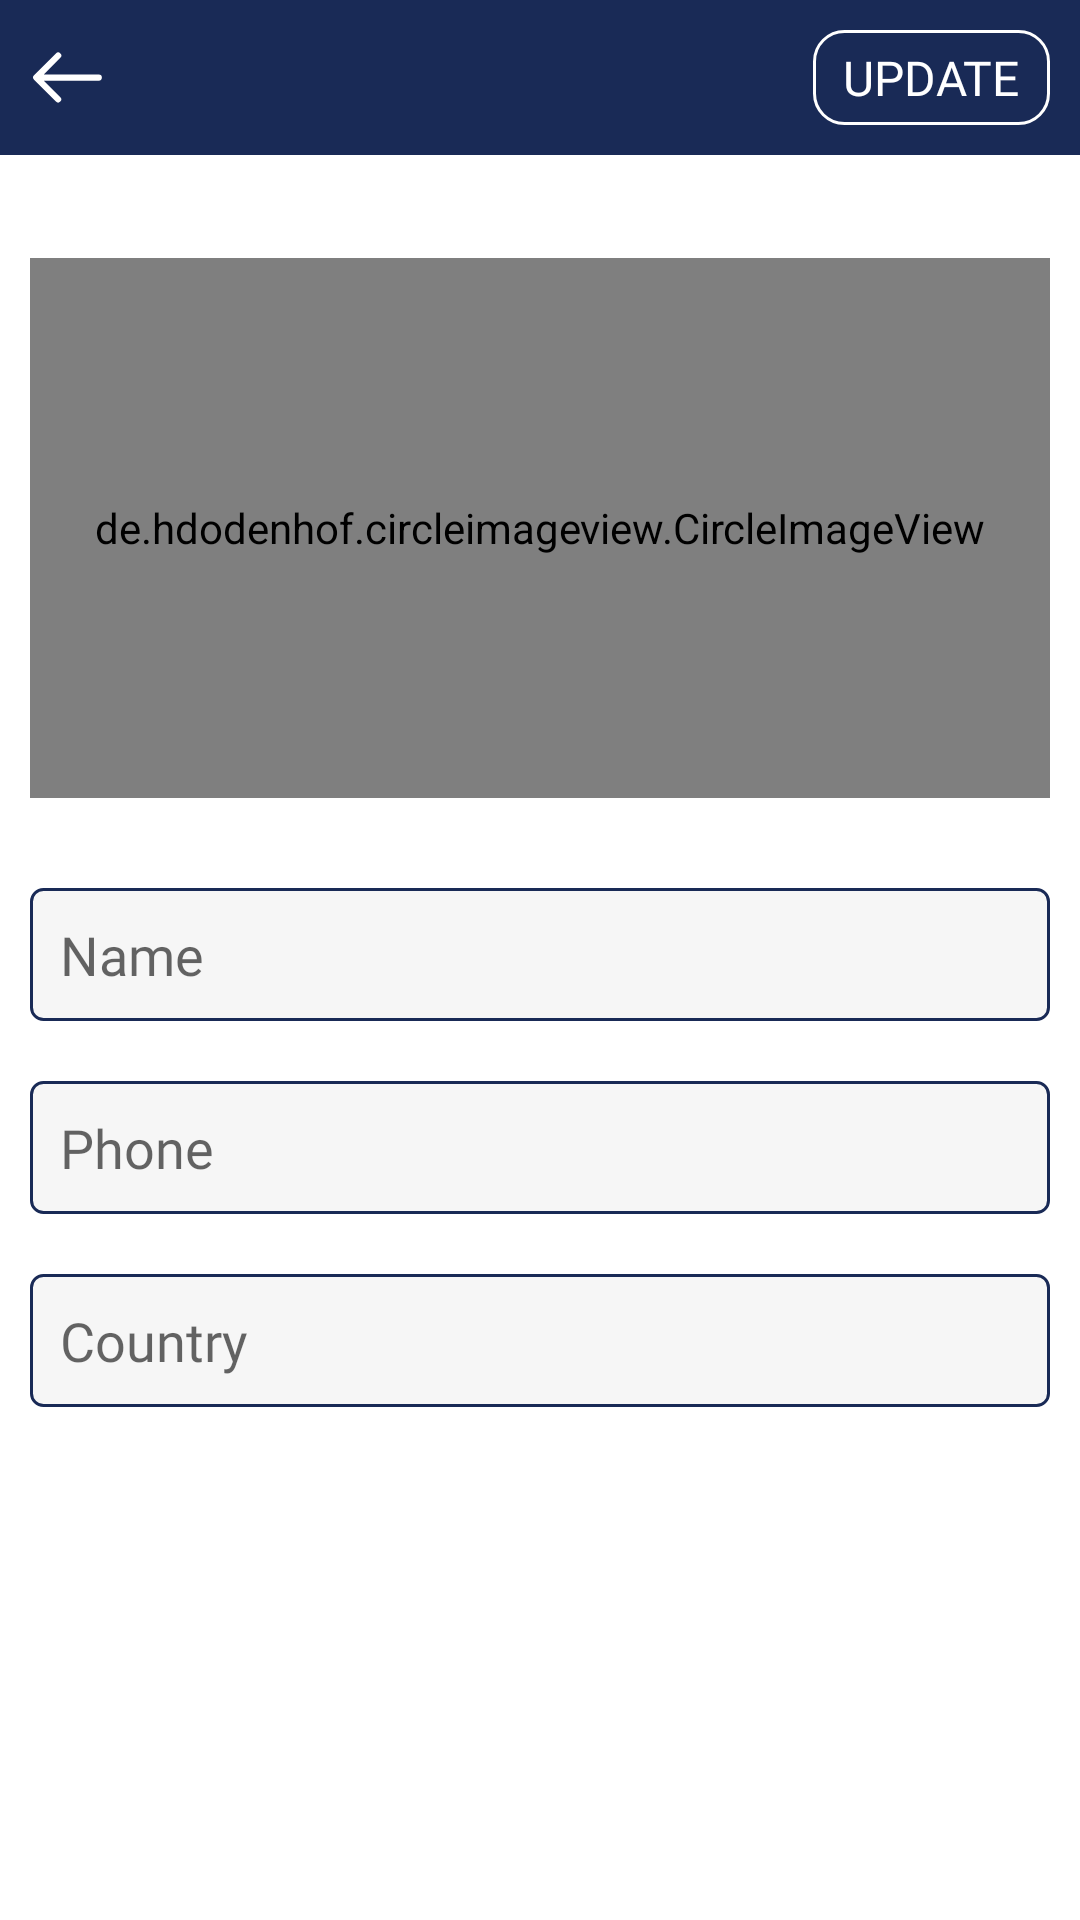

Produce the Android XML layout that renders to this screen, including the resource entries it uses.
<!-- AndroidManifest.xml: application theme Theme.MadMiniProject -->
<!-- res/layout/activity_update_profile.xml -->
<?xml version="1.0" encoding="utf-8"?>
<androidx.constraintlayout.widget.ConstraintLayout xmlns:android="http://schemas.android.com/apk/res/android"
    xmlns:app="http://schemas.android.com/apk/res-auto"
    xmlns:tools="http://schemas.android.com/tools"
    android:layout_width="match_parent"
    android:layout_height="match_parent"
    tools:context=".UpdateProfileActivity">

    <LinearLayout
        android:layout_width="match_parent"
        android:layout_height="match_parent"
        android:orientation="vertical"
        app:layout_constraintBottom_toBottomOf="parent"
        app:layout_constraintEnd_toEndOf="parent"
        app:layout_constraintStart_toStartOf="parent"
        app:layout_constraintTop_toTopOf="parent">

        <LinearLayout
            android:layout_width="match_parent"
            android:layout_height="?attr/actionBarSize">

            <LinearLayout
                android:id="@+id/updateProfileTopbar"
                android:layout_width="match_parent"
                android:layout_height="wrap_content"
                android:background="@color/primary"
                android:gravity="center_vertical"
                android:padding="10dp"
                app:layout_constraintStart_toStartOf="parent"
                app:layout_constraintTop_toTopOf="parent">

                <ImageView
                    android:id="@+id/update_profile_back"
                    android:layout_width="25dp"
                    android:layout_height="25dp"
                    android:src="@drawable/back"
                    app:tint="@color/background" />

                <View
                    android:layout_width="0dp"
                    android:layout_height="0dp"
                    android:layout_weight="1" />

                <TextView
                    android:id="@+id/updateProfileBtn"
                    android:layout_width="wrap_content"
                    android:layout_height="wrap_content"
                    android:elevation="10dp"
                    android:text="@string/profile_update_btn"
                    android:fontFamily="@font/poppins_medium"
                    android:textColor="@color/background"
                    android:background="@drawable/explore_post_submit_btn"
                    android:paddingVertical="5dp"
                    android:paddingRight="10dp"
                    android:paddingLeft="10dp"
                    android:textSize="16sp"/>

            </LinearLayout>

        </LinearLayout>

        <LinearLayout
            android:layout_width="match_parent"
            android:layout_height="match_parent"
            android:orientation="vertical"
            android:paddingHorizontal="10dp"
            android:paddingVertical="30dp">

            <de.hdodenhof.circleimageview.CircleImageView
                android:id="@+id/updateProfileImg"
                android:layout_width="match_parent"
                android:layout_height="180dp"
                android:clickable="true"
                android:padding="10dp"
                android:layout_marginBottom="20dp"
                android:scaleType="centerCrop"
                android:src="@drawable/image_upload" />

            <EditText
                android:id="@+id/editTextName"
                android:layout_width="match_parent"
                android:layout_height="wrap_content"
                android:layout_marginVertical="10dp"
                android:background="@drawable/post_input"
                android:ems="10"
                android:fontFamily="@font/poppins_regular"
                android:hint="@string/profile_name_hint"
                android:inputType="textPersonName"
                android:padding="10dp" />

            <EditText
                android:id="@+id/editTextPhone"
                android:layout_width="match_parent"
                android:layout_height="wrap_content"
                android:layout_marginVertical="10dp"
                android:background="@drawable/post_input"
                android:ems="10"
                android:hint="@string/profile_phone_hint"
                android:fontFamily="@font/poppins_regular"
                android:inputType="phone"
                android:padding="10dp" />

            <EditText
                android:id="@+id/editTextCountry"
                android:layout_width="match_parent"
                android:layout_height="wrap_content"
                android:layout_marginVertical="10dp"
                android:background="@drawable/post_input"
                android:ems="10"
                android:hint="@string/profile_country_hint"
                android:fontFamily="@font/poppins_regular"
                android:inputType="textPersonName"
                android:padding="10dp" />


        </LinearLayout>

    </LinearLayout>

</androidx.constraintlayout.widget.ConstraintLayout>
<!-- resources referenced by this layout -->
<resources>
  <color name="background">#FFFFFF</color>
  <color name="primary">#192A56</color>
  <!-- drawable back (drawable) -->
  <vector xmlns:android="http://schemas.android.com/apk/res/android"
      android:width="512dp"
      android:height="512dp"
      android:viewportWidth="24"
      android:viewportHeight="24">
    <path
        android:pathData="M22,11H4.414l5.293,-5.293a1,1 0,1 0,-1.414 -1.414l-7,7a1,1 0,0 0,0 1.414l7,7a1,1 0,0 0,1.414 -1.414L4.414,13H22a1,1 0,0 0,0 -2z"
        android:fillColor="#000000"/>
  </vector>
  <!-- drawable explore_post_submit_btn (drawable) -->
  <?xml version="1.0" encoding="utf-8"?>
  <shape xmlns:android="http://schemas.android.com/apk/res/android" android:shape="rectangle">
  
      <corners android:radius="10dp"/>
      <stroke android:width="1dp"
          android:color="@color/background" />
  
  </shape>
  <!-- drawable image_upload: vector/xml drawable (drawable, 2076 chars, omitted) -->
  <!-- drawable post_input (drawable) -->
  <?xml version="1.0" encoding="utf-8"?>
  <shape xmlns:android="http://schemas.android.com/apk/res/android"
      android:shape="rectangle">
  
      <corners android:radius="4dp" />
      <solid android:color="@color/postInput"/>
  
      <stroke android:color="@color/primary"
          android:width="1dp" />
  </shape>
  <string name="profile_country_hint">Country</string>
  <string name="profile_name_hint">Name</string>
  <string name="profile_phone_hint">Phone</string>
  <string name="profile_update_btn">UPDATE</string>
  <style name="Theme.MadMiniProject" parent="Theme.MaterialComponents.DayNight.NoActionBar">
          
          <item name="colorPrimary">@color/primary</item>
          <item name="colorPrimaryVariant">@color/primaryVariant</item>
          <item name="colorOnPrimary">@color/white</item>
          
          <item name="colorSecondary">@color/secondary</item>
          <item name="colorSecondaryVariant">@color/secondaryVariant</item>
          <item name="colorOnSecondary">@color/black</item>
          
          <item name="android:statusBarColor">@color/primary</item>
          
  
      </style>
  <color name="postInput">#F6F6F6</color>
  <color name="primaryVariant">#154360</color>
  <color name="white">#FFFFFFFF</color>
  <color name="secondary">#F0932B</color>
  <color name="secondaryVariant">#FFC300</color>
  <color name="black">#FF000000</color>
</resources>
